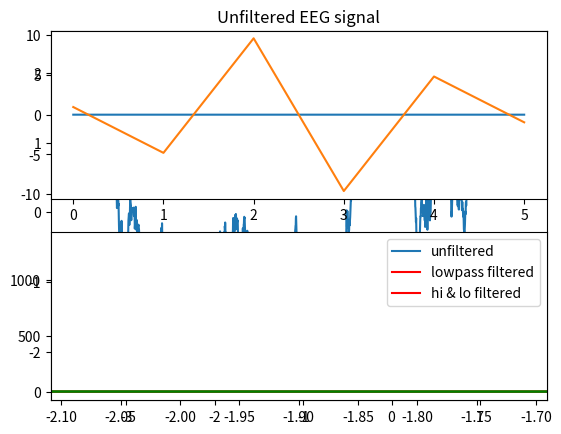
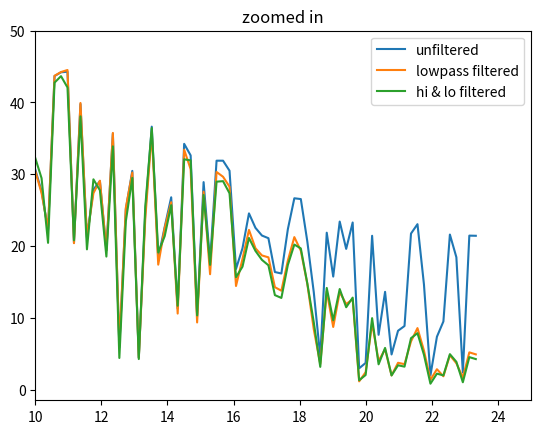
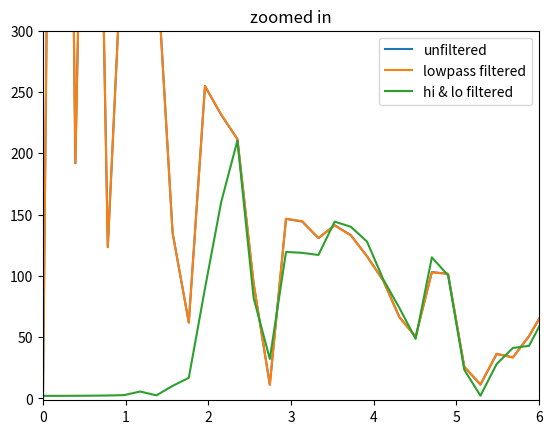

Write the Python code that produced these figures, in order.
# % Mini filter tutorial 
# % This live script walks through some key elements of digital filtering
# % First, get some example data. Make sure you have a path set in Matlab to the folder example_data, Thanks! 

# %%

import numpy as np
import matplotlib.pyplot as plt
from scipy.signal import butter, lfilter, freqz, filtfilt



# %%

def spatial_pattern(DIM, BETA):
    # function x = spatialPattern(DIM, BETA),
    #
    # This function generates 1/f spatial noise, with a normal error 
    # distribution (the grid must be at least 10x10 for the errors to be normal). 
    # 1/f noise is scale invariant, there is no spatial scale for which the 
    # variance plateaus out, so the process is non-stationary.
    #
    #     DIM is a two component vector that sets the size of the spatial pattern
    #           (DIM=[10,5] is a 10x5 spatial grid)
    #     BETA defines the spectral distribution. 
    #          Spectral density S(f) = N f^BETA
    #          (f is the frequency, N is normalisation coeff).
    #               BETA = 0 is random white noise.  
    #               BETA  -1 is pink noise
    #               BETA = -2 is Brownian noise
    #          The fractal dimension is related to BETA by, D = (6+BETA)/2
    # 
    # Note that the spatial pattern is periodic.  If this is not wanted the
    # grid size should be doubled and only the first quadrant used.
    #
    # Time series can be generated by setting one component of DIM to 1

    # The method is briefly descirbed in Lennon, J.L. "Red-shifts and red
    # herrings in geographical ecology", Ecography, Vol. 23, p101-113 (2000)
    #
    # Many natural systems look very similar to 1/f processes, so generating
    # 1/f noise is a useful null model for natural systems.
    #
    # The errors are normally distributed because of the central
    # limit theorem.  The phases of each frequency component are randomly
    # assigned with a uniform distribution from 0 to 2*pi. By summing up the
    # frequency components the error distribution approaches a normal
    # distribution.

    # Written by Jon Yearsley  1 May 2004
    #
    # S_f corrected to be S_f = (u.^2 + v.^2).^(BETA/2);  2/10/05
    #u = np.arange(0, np.floor(DIM[0]/2)+1)
    positive_range_u = np.arange(0, np.floor(DIM[0]/2) + 1)
    negative_range_u = np.arange(-np.ceil(DIM[0]/2) + 1, 0)
    u = np.concatenate((positive_range_u, negative_range_u)) / DIM[0]

# Transpose the resulting 1D array to a column vector.
    u = u[:, np.newaxis]
    
    # % Reproduce these frequencies along every row and transpose
    u = np.tile(u, (DIM[1],1)).T

    
    # % v is the set of frequencies along the second dimension.  For a square
    # % region it will be the transpose of u
    positive_range_v = np.arange(0, np.floor(DIM[1]/2) + 1)
    negative_range_v = np.arange(-np.ceil(DIM[1]/2) + 1, 0)
    v = np.concatenate((positive_range_v, negative_range_v)) / DIM[1]

    #v = [(0:floor(DIM(2)/2)) -(ceil(DIM(2)/2)-1:-1:1)]/DIM(2);
    
    # % Reproduce these frequencies along ever column
    v = np.tile(v, (DIM[0],1))
    #v = repmat(v,DIM(1),1);

    # % Generate the power spectrum
    S_f = ((u**2) + (v**2))**(BETA/2)
   
    #S_f = (u**2 + v**2)**(BETA/2);
    #S_f = (u.^2 + v.^2).^(BETA/2);

    # % Set any infinities to zero
    S_f[S_f==np.inf] = 0
    #S_f(S_f==inf) = 0;

    # % Generate a grid of random phase shifts
    phi = np.random.rand(*DIM) #asterisk (*) to unpack  DIM list to separate arguments
    #phi = rand(DIM);

    # % Inverse Fourier transform to obtain the the spatial pattern
    x = np.fft.ifft2(np.sqrt(S_f) * (np.cos(2 * np.pi * phi) + 1j * np.sin(2 * np.pi * phi)))
    #x = np.ifft2(S_f**0.5 * (np.cos(2*np.pi*phi)+1j*np.sin(2*np.pi*phi)));
    #x = ifft2(S_f.^0.5 .* (cos(2*pi*phi)+i*sin(2*pi*phi)));

    # % Pick just the real component
    x = np.real(x)
    # remove singleton dimensions # (does this work correctly with non-empty 2D?)
    x = np.squeeze(x)

    return x


# %% --- JUNK to check the above function ---

# DIM=[1,2551]
# BETA=-2

# # % Reproduce these frequencies along ever row
# positive_range_u = np.arange(0, np.floor(DIM[0]/2) + 1)
# negative_range_u = np.arange(-np.ceil(DIM[0]/2) + 1, 0)
# u = np.concatenate((positive_range_u, negative_range_u)) / DIM[0]

# # Transpose the resulting 1D array to a column vector.
# u = u[:, np.newaxis]
# u = np.tile(u, (DIM[1],1)).T

# # %%
# #v = [(0:floor(DIM(2)/2)) -(ceil(DIM(2)/2)-1:-1:1)]/DIM(2);
# positive_range_v = np.arange(0, np.floor(DIM[1]/2) + 1)
# negative_range_v = np.arange(-np.ceil(DIM[1]/2) + 1, 0)
# v = np.concatenate((positive_range_v, negative_range_v)) / DIM[1]

# #v = np.arange(0, np.floor(DIM[1]/2)+1)
# v = np.tile(v, (DIM[0],1))


# # %%

# S_f = ((u**2) + (v**2))**(BETA/2)
# #phi = np.random.rand(*DIM)
# #phi = np.random.rand(DIM[0],DIM[1])

# # %%
# S_f[S_f==np.inf] = 0
# phi = np.random.rand(*DIM)
# x = np.fft.ifft2(np.sqrt(S_f) * (np.cos(2 * np.pi * phi) + 1j * np.sin(2 * np.pi * phi)))
# #x = np.fft.ifft2(S_f**0.5 * (np.cos(2*np.pi*phi)+1j*np.sin(2*np.pi*phi)))
# x = np.real(x)
# x = np.squeeze(x)

# # %%
# #plt.plot(x[0:5,:])

# #X,Y=np.meshgrid(np.arange(0, DIM[0]), np.arange(0, DIM[1]))
# plt.figure()
# #plt.imshow(x)
# plt.plot(np.squeeze(x))
# # plt.pcolor(X,Y,x)
# # plt.show(block=False)


# %% [matlab]

# function x = spatialPattern(DIM,BETA),
# % function x = spatialPattern(DIM, BETA),
# %
# % This function generates 1/f spatial noise, with a normal error 
# % distribution (the grid must be at least 10x10 for the errors to be normal). 
# % 1/f noise is scale invariant, there is no spatial scale for which the 
# % variance plateaus out, so the process is non-stationary.
# %
# %     DIM is a two component vector that sets the size of the spatial pattern
# %           (DIM=[10,5] is a 10x5 spatial grid)
# %     BETA defines the spectral distribution. 
# %          Spectral density S(f) = N f^BETA
# %          (f is the frequency, N is normalisation coeff).
# %               BETA = 0 is random white noise.  
# %               BETA  -1 is pink noise
# %               BETA = -2 is Brownian noise
# %          The fractal dimension is related to BETA by, D = (6+BETA)/2
# % 
# % Note that the spatial pattern is periodic.  If this is not wanted the
# % grid size should be doubled and only the first quadrant used.
# %
# % Time series can be generated by setting one component of DIM to 1

# % The method is briefly descirbed in Lennon, J.L. "Red-shifts and red
# % herrings in geographical ecology", Ecography, Vol. 23, p101-113 (2000)
# %
# % Many natural systems look very similar to 1/f processes, so generating
# % 1/f noise is a useful null model for natural systems.
# %
# % The errors are normally distributed because of the central
# % limit theorem.  The phases of each frequency component are randomly
# % assigned with a uniform distribution from 0 to 2*pi. By summing up the
# % frequency components the error distribution approaches a normal
# % distribution.

# % Written by Jon Yearsley  1 May 2004
# %     [email redacted]
# %
# % S_f corrected to be S_f = (u.^2 + v.^2).^(BETA/2);  2/10/05


# % Generate the grid of frequencies. u is the set of frequencies along the
# % first dimension
# % First quadrant are positive frequencies.  Zero frequency is at u(1,1).
# u = [(0:floor(DIM(1)/2)) -(ceil(DIM(1)/2)-1:-1:1)]'/DIM(1);
# % Reproduce these frequencies along ever row
# u = repmat(u,1,DIM(2));
# % v is the set of frequencies along the second dimension.  For a square
# % region it will be the transpose of u
# v = [(0:floor(DIM(2)/2)) -(ceil(DIM(2)/2)-1:-1:1)]/DIM(2);
# % Reproduce these frequencies along ever column
# v = repmat(v,DIM(1),1);

# % Generate the power spectrum
# S_f = (u.^2 + v.^2).^(BETA/2);

# % Set any infinities to zero
# S_f(S_f==inf) = 0;

# % Generate a grid of random phase shifts
# phi = rand(DIM);

# % Inverse Fourier transform to obtain the the spatial pattern
# x = ifft2(S_f.^0.5 .* (cos(2*pi*phi)+i*sin(2*pi*phi)));

# % Pick just the real component
# x = real(x);

# %%

DIM=[1,2551]
BETA=-2

# %%
testdata= spatial_pattern([1,2551],-2)


#testdata= spatialPattern([1,2551],-2)


# %% [matlab]
# clear, close all
# testdata = spatialPattern([1,2551],-2); 
# % spatialPattern by Jon Yearsley 1 May 2004 can be used to make 1/f noise
# % which looks like EEG

#--
# %% [markdown]
# % Now, let's make a time axis so that we know when the event happened and plot the signal

# %%

timeaxis = np.linspace(-3.6,1.5,2551,endpoint=True) # generate a time axis, in seconds this was sampled at 500 Hz

plt.figure()
plt.plot(timeaxis, testdata)
plt.title('Unfiltered EEG signal')


# %% [matlab]
# timeaxis = -3.6:0.002:1.5; % generate a time axis, in seconds this was sampled at 500 Hz
# figure(1), hold on
# plot(timeaxis, testdata)
# title('Unfiltered EEG signal')

#--
# %% [markdown]
# % Now we make a simple Butterworth Filter at 20 Hz lowpass. 
# % We use the Butter function, the inputs are a filter order, and the cutoff, in multiples of the Nyquist frequency, which is simply half of the sample rate (500 Hz)

# %%
cutoff = 20/250
A,B = butter(5,cutoff) # this is a 5th order filter, it will have 6 values

# % let's plot the filter coefficients - i.e. the numbers that make up the filter.
plt.subplot(2,1,1)
plt.plot(A)
plt.subplot(2,1,2)
plt.plot(B)


# %% [matlab]
# cutoff = 20/250
# [A, B] = butter(5, cutoff); % this is a 5th order filter, it will have 6 values
#  % let's plot the filter coefficients - i.e. the numbers that make up the filter.  
# figure(2)
# subplot(2,1,1), plot(A), subplot(2,1,2), plot(B)

#--
# %% [markdown]
# % and now, we apply it to the data

# %%

filtered_data = filtfilt(A,B,testdata) # this is a zero phase filter, it will have the same number of values as the input
plt.plot(timeaxis, filtered_data, 'r')
plt.show()

# %% [matlab]

# filtered_data = filtfilt(A, B, testdata);
# figure(1)
# plot(timeaxis, filtered_data, 'r')

#--
# %% [markdown]
# % now, zoom in

# %%

plt.plot(timeaxis, filtered_data, 'r')
plt.xlim([-2.109, -1.691])
# plt.ylim([-1.49, 5.9])
plt.show()

# %% [matlab]

# xlim([-2.109 -1.691])
# ylim([-1.49 5.92])
# legend('unfiltered', 'lowpass filtered')

#--
# %% [markdown]
# % now, we add a highpass filter at 2 Hz, same logic

# %%
cutoff = 2/250
Ah,Bh = butter(5,cutoff,'high') # this is a 2nd order filter, it will have 3 values
plt.subplot(2,1,1)
plt.plot(Ah)
plt.subplot(2,1,2)
plt.plot(Bh)
plt.show()

# %% [matlab]

# cutoff = 2/250
# [Ah, Bh] = butter(5, cutoff, 'high'); % this is a 2nd order filter, it will have 3 values
# # % let's plot the filter coefficients - i.e. the numbers that make up the filter.  
# figure(3)
# subplot(2,1,1), plot(Ah), subplot(2,1,2), plot(Bh)

#--

# %% [markdown]
# % apply the filter and plot the signal 

# %%

filtered_datah = filtfilt(Ah,Bh,filtered_data)

plt.plot(timeaxis, filtered_datah, 'g')
plt.xlim([-3.5, 1.6])
# plt.ylim([-15, 15])
plt.show()



# %% [matlab]

# filtered_datah = filtfilt(Ah, Bh, filtered_data);
# figure(1)
# xlim([-3.5 1.6])
# ylim([-15 15])
# plot(timeaxis, filtered_datah, 'g'), legend('unfiltered', 'lowpass filtered', 'hi & lo filtered filtered')

#--
# %% [markdown]
# % now, zoom in again

# %%
plt.plot(timeaxis, filtered_datah, 'g')
plt.xlim([-2.109, -1.691])
# plt.ylim([-1.49, 5.92])
plt.show()

# %% [matlab]

# xlim([-2.109 -1.691])
# ylim([-1.49 5.92])
# legend('unfiltered', 'lowpass filtered', 'hi & lo filtered')

#--
# %% [markdown]
# % OK great now how do I report on this and what does this mean? to figure this out, let do a few spectra: 

# %%
FFT_orig = np.abs(np.fft.fft(testdata))
FFT_lp = np.abs(np.fft.fft(filtered_data))
FFT_hp = np.abs(np.fft.fft(filtered_datah))


# %% [matlab]

# FFT_orig = abs(fft(testdata)); 
# FFT_lp =  abs(fft(filtered_data)); 
# FFT_hp = abs(fft(filtered_datah)); 

#--
# %% [markdown]
# % make a frequency axis

# %%

faxis = np.arange(0,250,1000/(len(testdata)*2)) #0.5)

plt.plot(faxis[0:120], FFT_orig[0:120])
plt.plot(faxis[0:120], FFT_lp[0:120])
plt.plot(faxis[0:120], FFT_hp[0:120])
plt.legend(['unfiltered', 'lowpass filtered', 'hi & lo filtered'])
plt.show()

# %% [matlab]

# faxis = 0:1000/(length(testdata).*2):250; 
# figure
# plot(faxis(1:120), FFT_orig(1:120))
# hold on
# plot(faxis(1:120), FFT_lp(1:120))
# plot(faxis(1:120), FFT_hp(1:120))
# legend('unfiltered', 'lowpass filtered', 'hi & lo filtered')

#--
# %% [markdown]
# % now, zoom in again

# %%


plt.figure()
plt.plot(faxis[0:120], FFT_orig[0:120])
plt.plot(faxis[0:120], FFT_lp[0:120])
plt.plot(faxis[0:120], FFT_hp[0:120])
plt.legend(['unfiltered', 'lowpass filtered', 'hi & lo filtered'])
plt.title('zoomed in')
plt.xlim([10, 25])
plt.ylim([-1.49, 50])
plt.show()


# %% [matlab]

# xlim([10 25])
# ylim([-1.49 50])
# legend('unfiltered', 'lowpass filtered', 'hi & lo filtered')

#--
# %% [markdown]
# % and again 

# %%


plt.figure()
plt.plot(faxis[0:120], FFT_orig[0:120])
plt.plot(faxis[0:120], FFT_lp[0:120])
plt.plot(faxis[0:120], FFT_hp[0:120])
plt.legend(['unfiltered', 'lowpass filtered', 'hi & lo filtered'])
plt.title('zoomed in')
plt.xlim([0, 6])
plt.ylim([-1.49, 300])
plt.show()


# %% [matlab]

# xlim([0 6])
# ylim([-1.49 300])
# legend('unfiltered', 'lowpass filtered', 'hi & lo filtered')

#--
